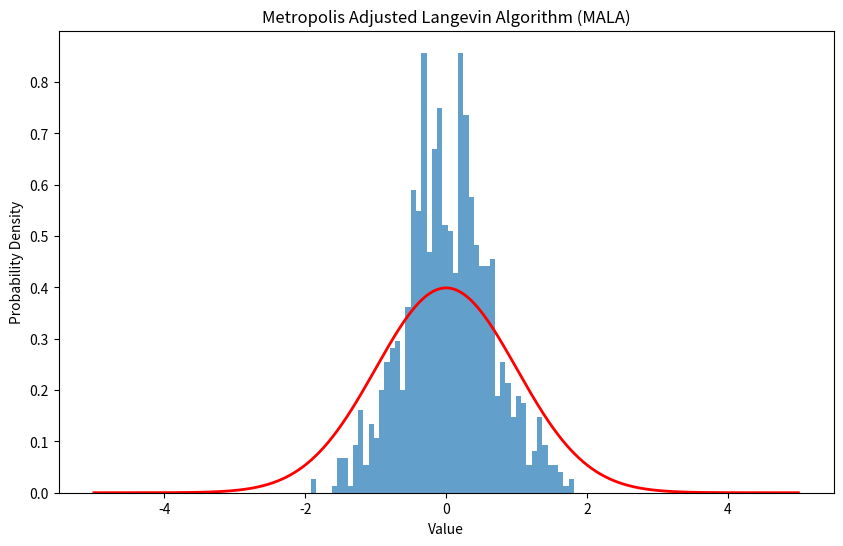
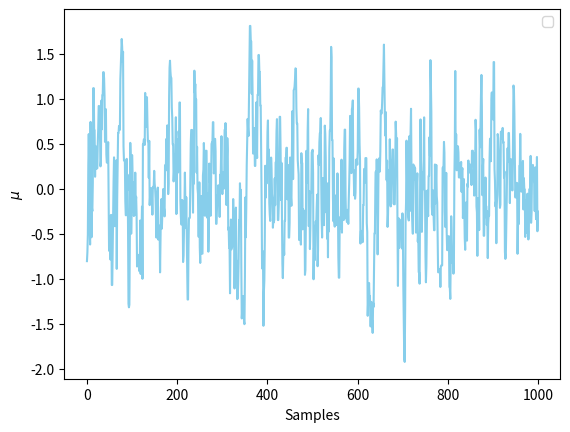

Generate these figures, in order, with matplotlib:
import numpy as np
import matplotlib.pyplot as plt
import math

def target_distribution(x):
    return np.exp(-0.5 * x**2) / np.sqrt(2 * np.pi)


def gradient(x):
    return -x


def proposal_distribution(x, step_size):
    return np.random.normal(x + (step_size)/2 * gradient(x), np.sqrt(step_size))


def cond(x, y, step_size):
    return math.exp(-((y - x - ((step_size / 2) * gradient(x)))**2 / (2 * step_size)))


def acceptance_probability(current_sample, proposed_sample, step_size):
    numerator = target_distribution(proposed_sample) * cond(current_sample, proposed_sample, step_size)
    denominator = target_distribution(current_sample) * cond(proposed_sample, current_sample, step_size)
    return min(1, numerator / denominator)


def metropolis_adjusted_langevin_algorithm(num_samples, sigma):
    current_sample = np.random.normal(0, 1)
    samples = [current_sample]

    for _ in range(num_samples - 1):
        proposed_sample = proposal_distribution(current_sample, sigma)
        if np.random.rand() < acceptance_probability(current_sample, proposed_sample, sigma):
            current_sample = proposed_sample
        samples.append(current_sample)

    return np.array(samples)

num_samples = 1000
dim = 1
step_size = 0.2

samples_mala = metropolis_adjusted_langevin_algorithm(num_samples, step_size)

plt.figure(figsize=(10, 6))
x = np.linspace(-5, 5, 1000)
plt.plot(x, target_distribution(x), label='Target Distribution', color='red', linewidth=2)
plt.hist(samples_mala, bins=50, density=True, alpha=0.7, label='Generated Samples (MALA)')
plt.title('Metropolis Adjusted Langevin Algorithm (MALA)')
plt.xlabel('Value')
plt.ylabel('Probability Density')


fig, ax = plt.subplots()
ax.plot(samples_mala, color = "skyblue")
_ = ax.set(xlabel = "Samples", ylabel =r'$\mu$')

plt.legend()
plt.show()
